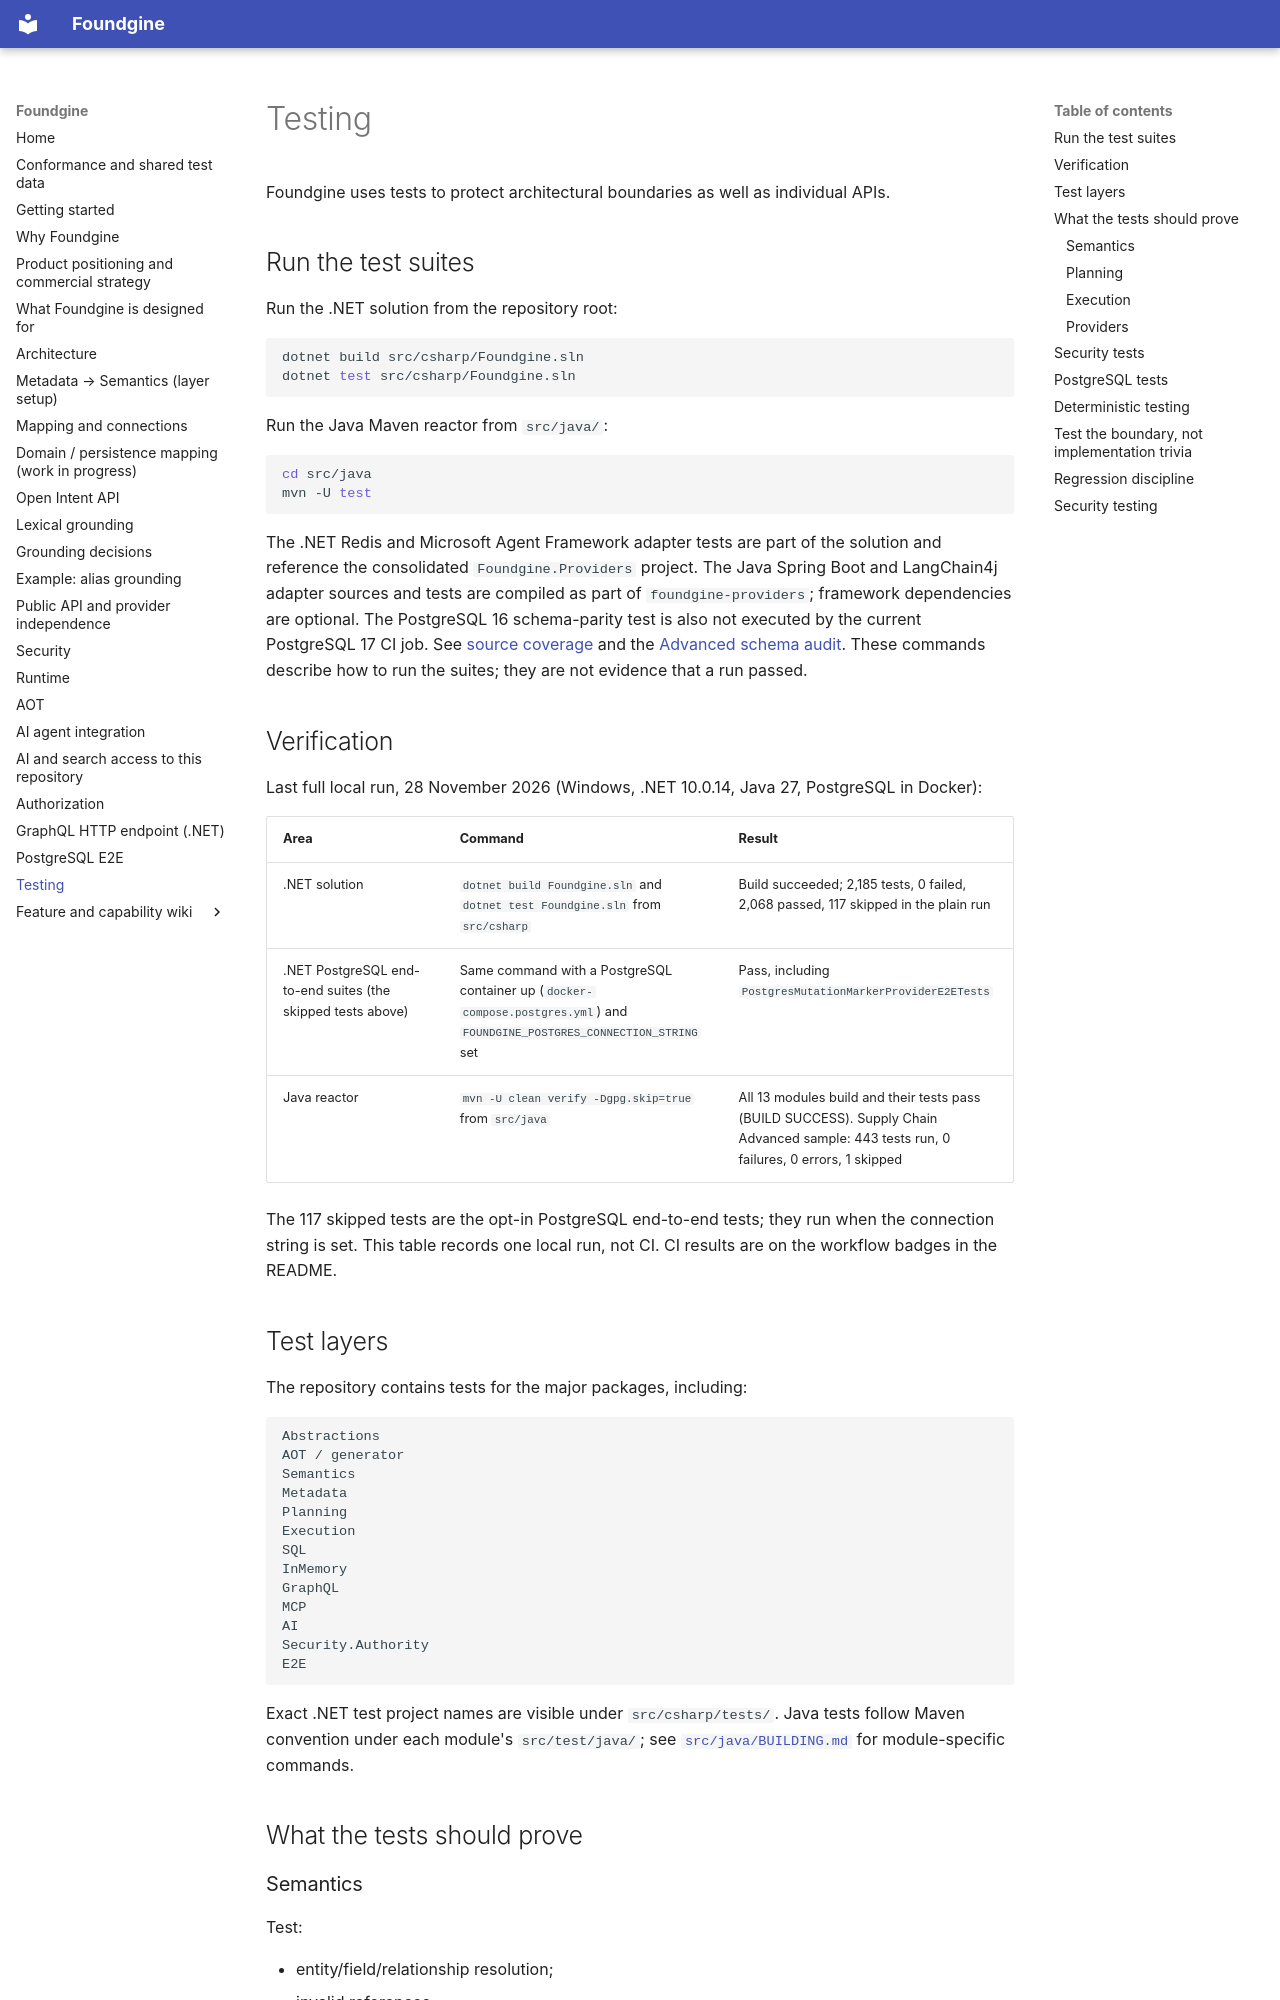

repository: Foundgine/Foundgine · page: TESTING/index.html · generator: mkdocs

# Testing

Foundgine uses tests to protect architectural boundaries as well as individual APIs.

## Run the test suites

Run the .NET solution from the repository root:

```bash
dotnet build src/csharp/Foundgine.sln
dotnet test src/csharp/Foundgine.sln
```

Run the Java Maven reactor from `src/java/`:

```bash
cd src/java
mvn -U test
```

The .NET Redis and Microsoft Agent Framework adapter tests are part of the solution and reference the consolidated `Foundgine.Providers` project. The Java Spring Boot and LangChain4j adapter sources and tests are compiled as part of `foundgine-providers`; framework dependencies are optional. The PostgreSQL 16 schema-parity test is also not executed by the current PostgreSQL 17 CI job. See [source coverage](SOURCE-COVERAGE.md) and the [Advanced schema audit](https://github.com/Foundgine/Foundgine/blob/main/src/java/samples/foundgine-supply-chain-advanced/ADVANCED-SCHEMA-AUDIT.md). These commands describe how to run the suites; they are not evidence that a run passed.

## Verification

Last full local run, 28 November 2026 (Windows, .NET 10.0.14, Java 27, PostgreSQL in Docker):

| Area | Command | Result |
|---|---|---|
| .NET solution | `dotnet build Foundgine.sln` and `dotnet test Foundgine.sln` from `src/csharp` | Build succeeded; 2,185 tests, 0 failed, 2,068 passed, 117 skipped in the plain run |
| .NET PostgreSQL end-to-end suites (the skipped tests above) | Same command with a PostgreSQL container up (`docker-compose.postgres.yml`) and `FOUNDGINE_POSTGRES_CONNECTION_STRING` set | Pass, including `PostgresMutationMarkerProviderE2ETests` |
| Java reactor | `mvn -U clean verify -Dgpg.skip=true` from `src/java` | All 13 modules build and their tests pass (BUILD SUCCESS). Supply Chain Advanced sample: 443 tests run, 0 failures, 0 errors, 1 skipped |

The 117 skipped tests are the opt-in PostgreSQL end-to-end tests; they run when the connection string is set. This table
records one local run, not CI. CI results are on the workflow badges in the README.
